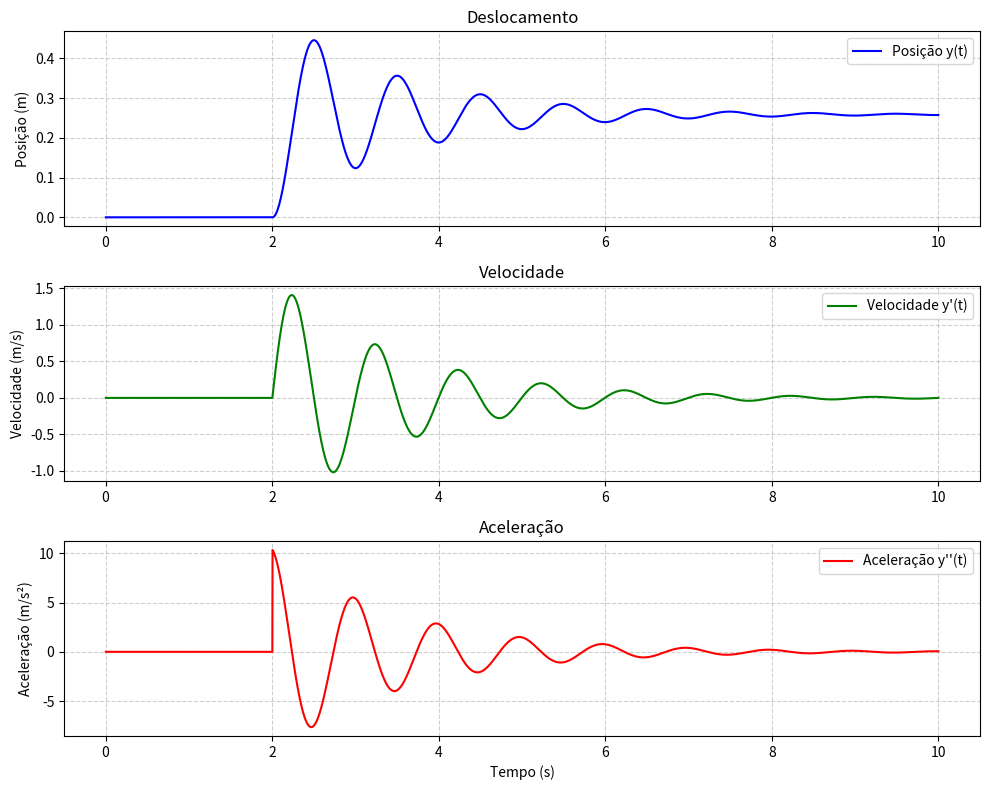
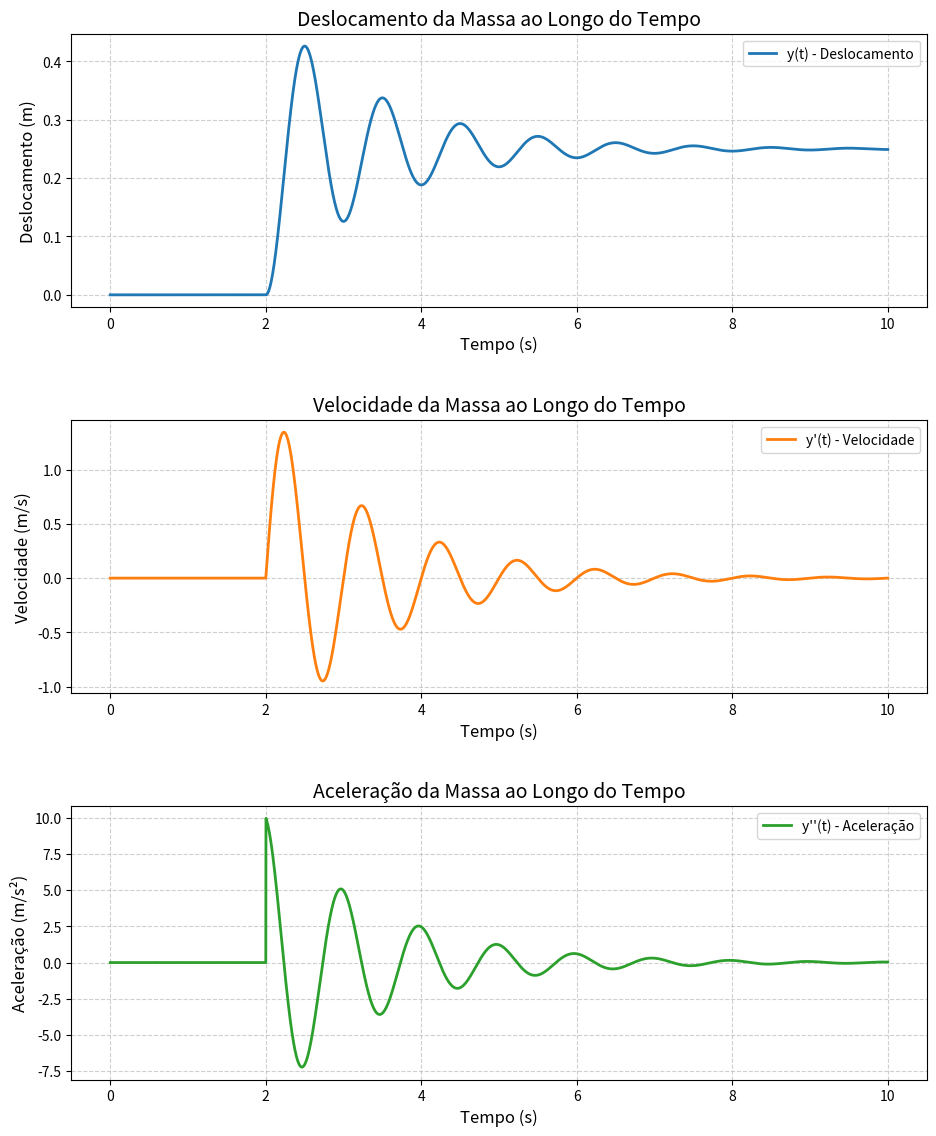
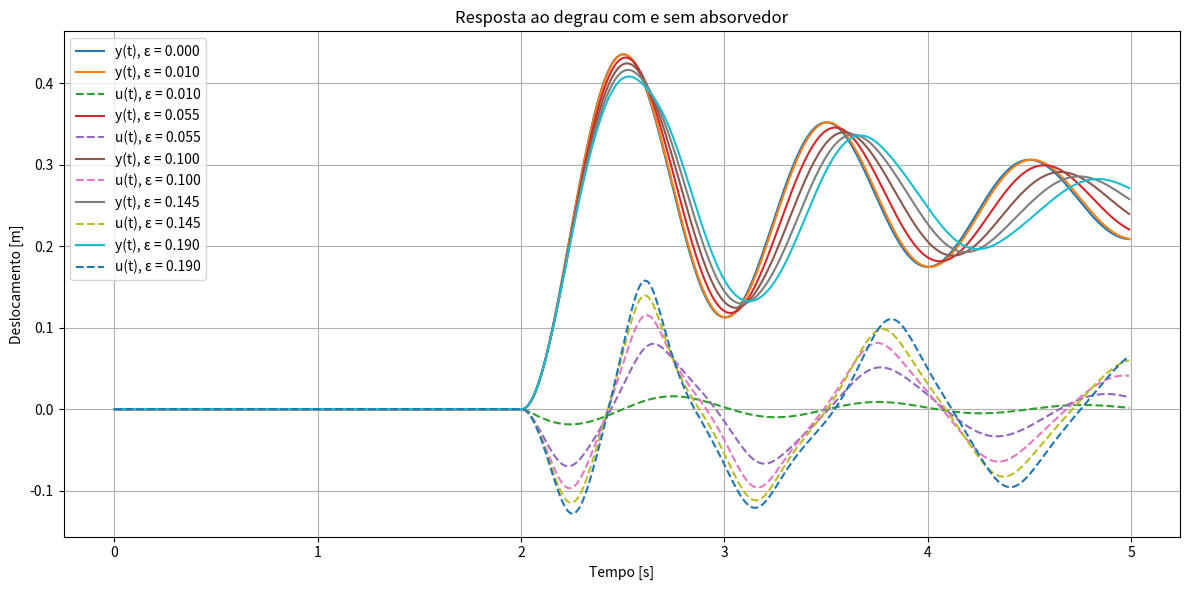
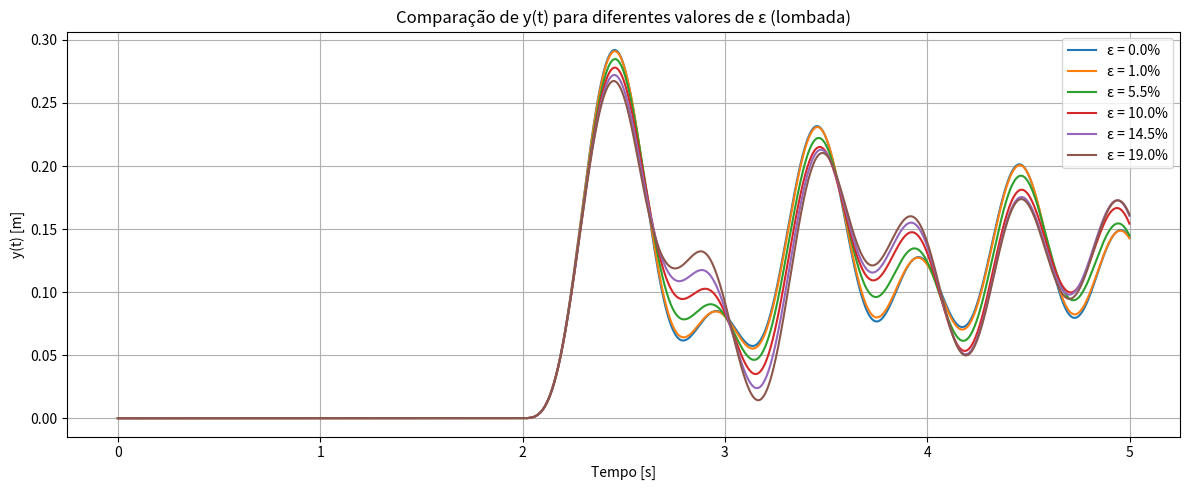
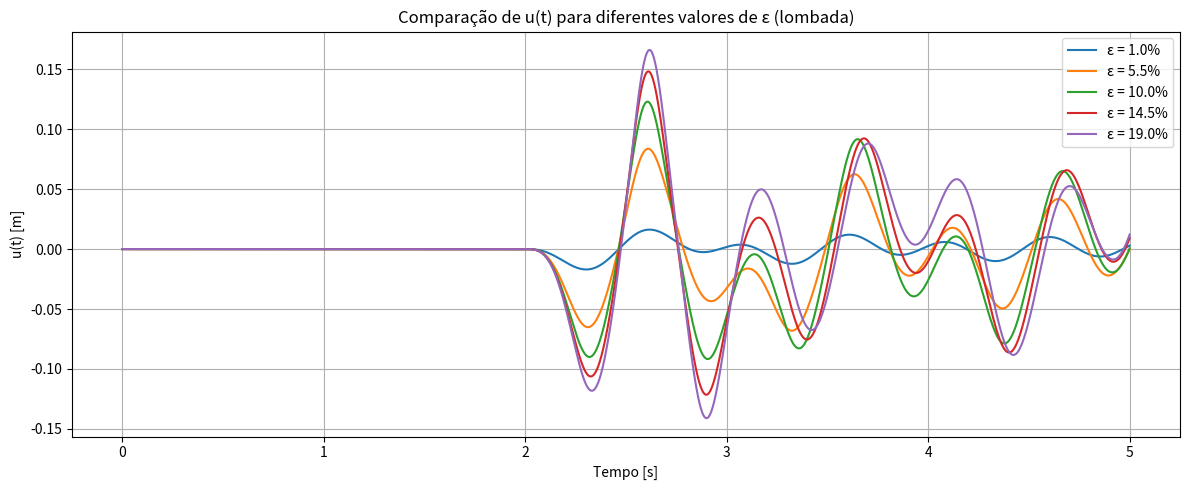
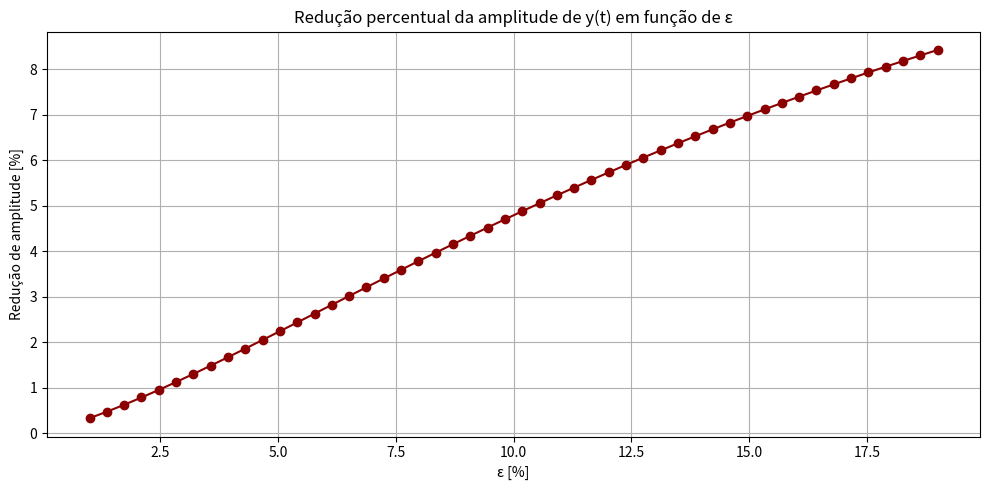

Reproduce these figures in Python, in order.
# [redacted]
# [redacted]
# [redacted]
# [redacted]

""" 1. Resolva a equação, considerando um deslocamento inicial nulo 
e o sistema partindo do repouso. Use: """

# a) Método de Euler
# considerando o método de euler [y_{i+1}] = [y_i] + h[f(ti, [y_i])]
#imports
import matplotlib.pyplot as plt
import numpy as np


#variar o passo h utilizado em todo o código
h = 0.0025

# Constantes do sistema
M = 500
Ky = 20000
Cy = 700
tempo_total = 10  # tempo
n_passos = int(tempo_total / h)

# Condições iniciais
y1 = 0  # posição
y2 = 0  # velocidade
t = 0
yi = [y1, y2]

# Listas para armazenar resultados
tempos = []
posicoes = []
velocidades = []
aceleracoes = []

# Método de Euler
for i in range(n_passos):
    if t < 2:
        z = 0
    if t >= 2:
        z = 0.25

    y1 = yi[0]
    y2 = yi[1]
    y1pontoformula = y2
    y2pontoformula = (1/M)*((-Cy*(y2 - z))-(Ky*(y1 - z)))
    f = [y1pontoformula, y2pontoformula]

    yimaisum = [yi[0] + h*f[0], yi[1] + h*f[1]]
    yi = yimaisum
    t += h
    tempos.append(t)
    posicoes.append(yi[0])
    velocidades.append(yi[1])
    aceleracoes.append(y2pontoformula)

# Plotando os gráficos
plt.figure(figsize=(10, 8))

# Posição
plt.subplot(3, 1, 1)
plt.plot(tempos, posicoes, label="Posição y(t)", color='blue')
plt.title('Deslocamento')
plt.ylabel("Posição (m)")
plt.grid(True, linestyle='--', alpha=0.6)
plt.legend()

# Velocidade
plt.subplot(3, 1, 2)
plt.plot(tempos, velocidades, label="Velocidade y'(t)", color='green')
plt.title('Velocidade')
plt.ylabel("Velocidade (m/s)")
plt.grid(True, linestyle='--', alpha=0.6)
plt.legend()

# Aceleração
plt.subplot(3, 1, 3)
plt.plot(tempos, aceleracoes, label="Aceleração y''(t)", color='red')
plt.title('Aceleração')
plt.xlabel("Tempo (s)")
plt.ylabel("Aceleração (m/s²)")
plt.grid(True, linestyle='--', alpha=0.6)
plt.legend()

plt.tight_layout()
plt.show()


#b) método de Runge Kutta 4ªOrdem

# Parâmetros do sistema
t_max = 10     # tempo total de simulação

# Condições iniciais
y1 = 0        # posição inicial
y2 = 0        # velocidade inicial
t = 0

# Listas para armazenar resultados
T = [t]
Y1 = [y1]
Y2 = [y2]
A = [(1/M)*((-Cy*(y2 - 0)) - (Ky*(y1 - 0)))]  # aceleração inicial

# Função z(t) e z_ponto(t)
def z(t):
    return 0 if t < 2 else 0.25

def z_ponto(t):
    return 0  # degrau => derivada é zero exceto em t=2 (desconsiderado aqui)

# Função f(t, y1, y2)
def f(t, y1, y2):
    dz = z(t)
    dz_ponto = z_ponto(t)
    dy1 = y2
    dy2 = (1/M)*((-Cy*(y2 - dz_ponto)) - (Ky*(y1 - dz)))
    return dy1, dy2

# Método de Runge-Kutta de 4ª ordem
while t < t_max:
    k1_1, k1_2 = f(t, y1, y2)
    k2_1, k2_2 = f(t + h/2, y1 + h*k1_1/2, y2 + h*k1_2/2)
    k3_1, k3_2 = f(t + h/2, y1 + h*k2_1/2, y2 + h*k2_2/2)
    k4_1, k4_2 = f(t + h, y1 + h*k3_1, y2 + h*k3_2)

    y1 += h * (k1_1 + 2*k2_1 + 2*k3_1 + k4_1) / 6
    y2 += h * (k1_2 + 2*k2_2 + 2*k3_2 + k4_2) / 6
    t += h

    T.append(t)
    Y1.append(y1)
    Y2.append(y2)
    A.append((1/M)*((-Cy*(y2 - z_ponto(t))) - (Ky*(y1 - z(t)))))

# Plotar os resultados
plt.figure(figsize=(10, 12))

# Deslocamento
plt.subplot(3, 1, 1)
plt.plot(T, Y1, label='y(t) - Deslocamento', color='#1f77b4', linewidth=2)
plt.title('Deslocamento da Massa ao Longo do Tempo', fontsize=14)
plt.xlabel('Tempo (s)', fontsize=12)
plt.ylabel('Deslocamento (m)', fontsize=12)
plt.grid(True, linestyle='--', alpha=0.6)
plt.legend(fontsize=10)

# Velocidade
plt.subplot(3, 1, 2)
plt.plot(T, Y2, label='y\'(t) - Velocidade', color='#ff7f0e', linewidth=2)
plt.title('Velocidade da Massa ao Longo do Tempo', fontsize=14)
plt.xlabel('Tempo (s)', fontsize=12)
plt.ylabel('Velocidade (m/s)', fontsize=12)
plt.grid(True, linestyle='--', alpha=0.6)
plt.legend(fontsize=10)

# Aceleração
plt.subplot(3, 1, 3)
plt.plot(T, A, label='y\'\'(t) - Aceleração', color='#2ca02c', linewidth=2)
plt.title('Aceleração da Massa ao Longo do Tempo', fontsize=14)
plt.xlabel('Tempo (s)', fontsize=12)
plt.ylabel('Aceleração (m/s²)', fontsize=12)
plt.grid(True, linestyle='--', alpha=0.6)
plt.legend(fontsize=10)

# Ajusta layout
plt.tight_layout(pad=3.0)
plt.show()



#questão 2)
# Parâmetros do sistema
M = 500
Ky = 20000
Cy = 700
k = 10000
c = 350
L = 0.1

def z(t):
    return 0 if t < 2 else 0.25

def z_lombada(t, periodo=0.5):
    n = np.floor(2 / periodo)
    t1 = n * periodo
    t2 = (n + 10) * periodo
    if t < t1:
        return 0
    elif t1 <= t < t2:
        return 0.125 * (1 - np.cos(2 * np.pi * (t - t1) / periodo))
    else:
        return 0

def derivadas(t, y, y_ponto, u, u_ponto, m, tipo):
    if tipo == 'degrau':
        zt = z(t)
        zt_ponto = 0
    else:
        dt = 0.001
        zt = z_lombada(t)
        zt_ponto = (z_lombada(t + dt) - z_lombada(t - dt)) / (2 * dt)

    y2p = (-Ky * (y - zt) - Cy * (y_ponto - zt_ponto)) / M

    if m == 0:
        return y2p, 0

    u3 = u**3
    y2p += (k * u3 / (2 * L**2) + c * u_ponto) / (M + m)
    u2p = (-m * y2p - k * u3 / (2 * L**2) - c * u_ponto) / m
    return y2p, u2p

def runge_kutta(m, tempo, tipo):
    y = np.zeros(len(tempo))
    y_ponto = np.zeros(len(tempo))
    u = np.zeros(len(tempo))
    u_ponto = np.zeros(len(tempo))
    dt = tempo[1] - tempo[0]

    for i in range(len(tempo) - 1):
        k1_y, k1_u = derivadas(tempo[i], y[i], y_ponto[i], u[i], u_ponto[i], m, tipo)
        k2_y, k2_u = derivadas(tempo[i]+dt/2, y[i]+dt*y_ponto[i]/2, y_ponto[i]+dt*k1_y/2,
                               u[i]+dt*u_ponto[i]/2, u_ponto[i]+dt*k1_u/2, m, tipo)
        k3_y, k3_u = derivadas(tempo[i]+dt/2, y[i]+dt*y_ponto[i]/2, y_ponto[i]+dt*k2_y/2,
                               u[i]+dt*u_ponto[i]/2, u_ponto[i]+dt*k2_u/2, m, tipo)
        k4_y, k4_u = derivadas(tempo[i]+dt, y[i]+dt*y_ponto[i], y_ponto[i]+dt*k3_y,
                               u[i]+dt*u_ponto[i], u_ponto[i]+dt*k3_u, m, tipo)

        y_ponto[i+1] = y_ponto[i] + dt * (k1_y + 2*k2_y + 2*k3_y + k4_y) / 6
        y[i+1] = y[i] + dt * y_ponto[i]

        u_ponto[i+1] = u_ponto[i] + dt * (k1_u + 2*k2_u + 2*k3_u + k4_u) / 6
        u[i+1] = u[i] + dt * u_ponto[i]

    return y, u

#a)
# Gráficos y(t) e u(t) para degrau
tempo = np.arange(0, 5.0, 0.01)
epsilons = [0] + [e / 100 for e in np.arange(1, 20, 4.5)]

plt.figure(figsize=(12, 6))
for eps in epsilons:
    m = eps * M
    y, u = runge_kutta(m, tempo, tipo='degrau')
    plt.plot(tempo, y, label=f'y(t), ε = {eps:.3f}')
    if eps > 0:
        plt.plot(tempo, u, '--', label=f'u(t), ε = {eps:.3f}')
plt.xlabel('Tempo [s]')
plt.ylabel('Deslocamento [m]')
plt.title('Resposta ao degrau com e sem absorvedor')
plt.legend()
plt.grid()
plt.tight_layout()
plt.show()

#b)
# Gráficos y(t) para lombada
tempo = np.arange(0, 5.0, 0.001)
plt.figure(figsize=(12, 5))
for eps in epsilons:
    y, _ = runge_kutta(eps * M, tempo, tipo='lombada')
    plt.plot(tempo, y, label=f'ε = {eps * 100:.1f}%')
plt.title('Comparação de y(t) para diferentes valores de ε (lombada)')
plt.xlabel('Tempo [s]')
plt.ylabel('y(t) [m]')
plt.grid()
plt.legend()
plt.tight_layout()
plt.show()

# Gráficos u(t) para lombada
plt.figure(figsize=(12, 5))
for eps in epsilons[1:]:
    _, u = runge_kutta(eps * M, tempo, tipo='lombada')
    plt.plot(tempo, u, label=f'ε = {eps * 100:.1f}%')
plt.title('Comparação de u(t) para diferentes valores de ε (lombada)')
plt.xlabel('Tempo [s]')
plt.ylabel('u(t) [m]')
plt.grid()
plt.legend()
plt.tight_layout()
plt.show()

# Questão 3) Redução percentual da amplitude de y(t) em função de ε
faixa_eps = np.linspace(0.01, 0.19, 50)
max_y = []
for eps in faixa_eps:
    y, _ = runge_kutta(eps * M, tempo, tipo='lombada')
    max_y.append(np.max(np.abs(y)))

ref_y, _ = runge_kutta(0.0, tempo, tipo='lombada')
ref_max = np.max(np.abs(ref_y))
reducoes = [(1 - yi / ref_max) * 100 for yi in max_y]

plt.figure(figsize=(10, 5))
plt.plot(faixa_eps * 100, reducoes, 'o-', color='darkred')
plt.title('Redução percentual da amplitude de y(t) em função de ε')
plt.xlabel('ε [%]')
plt.ylabel('Redução de amplitude [%]')
plt.grid(True)
plt.tight_layout()
plt.show()


